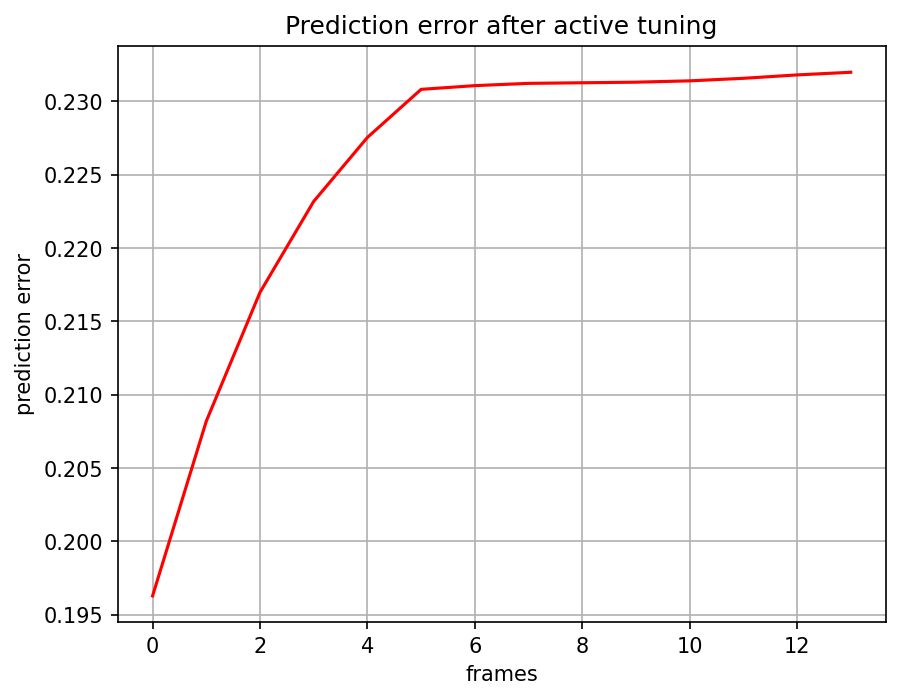

Data behind this chart, as committed beside it:
, 0
0, 0.1963
1, 0.2082
2, 0.217
3, 0.2232
4, 0.2275
5, 0.2308
6, 0.2311
7, 0.2312
8, 0.2313
9, 0.2313
10, 0.2314
11, 0.2316
12, 0.2318
13, 0.232
